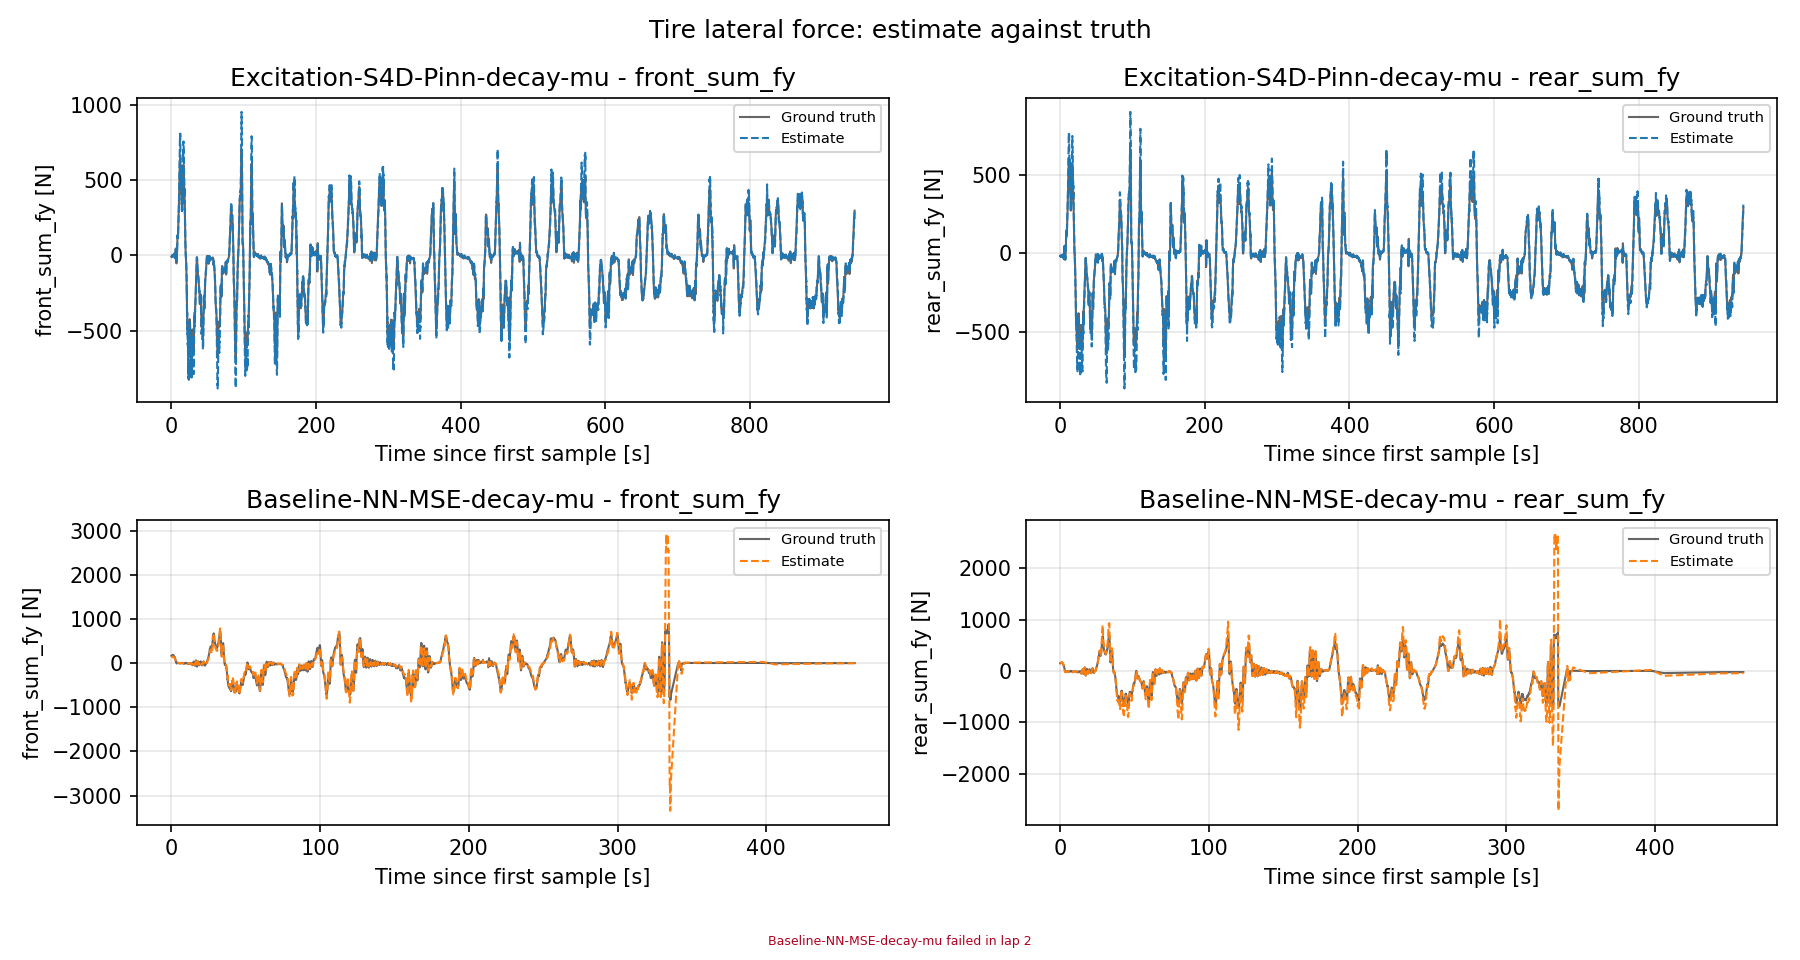

Values plotted in this chart, from the file beside it:
scenario, signal, series, t_s, value
Excitation-S4D-Pinn-decay-mu, front_sum_fy, ground_truth, 0.0, -9.645
Excitation-S4D-Pinn-decay-mu, front_sum_fy, ground_truth, 0.165, -8.74
Excitation-S4D-Pinn-decay-mu, front_sum_fy, ground_truth, 0.33, -8.458
Excitation-S4D-Pinn-decay-mu, front_sum_fy, ground_truth, 0.495, -5.349
Excitation-S4D-Pinn-decay-mu, front_sum_fy, ground_truth, 0.66, -8.618
Excitation-S4D-Pinn-decay-mu, front_sum_fy, ground_truth, 0.825, -3.583
Excitation-S4D-Pinn-decay-mu, front_sum_fy, ground_truth, 0.99, -1.347
Excitation-S4D-Pinn-decay-mu, front_sum_fy, ground_truth, 1.155, -2.516
Excitation-S4D-Pinn-decay-mu, front_sum_fy, ground_truth, 1.32, -0.2702
Excitation-S4D-Pinn-decay-mu, front_sum_fy, ground_truth, 1.485, 0.5852
Excitation-S4D-Pinn-decay-mu, front_sum_fy, ground_truth, 1.65, 0.5361
Excitation-S4D-Pinn-decay-mu, front_sum_fy, ground_truth, 1.815, -1.444
Excitation-S4D-Pinn-decay-mu, front_sum_fy, ground_truth, 1.98, -5.438
Excitation-S4D-Pinn-decay-mu, front_sum_fy, ground_truth, 2.145, -2.349
Excitation-S4D-Pinn-decay-mu, front_sum_fy, ground_truth, 2.31, 0.2204
Excitation-S4D-Pinn-decay-mu, front_sum_fy, ground_truth, 2.475, -0.003915
Excitation-S4D-Pinn-decay-mu, front_sum_fy, ground_truth, 2.64, 3.037
Excitation-S4D-Pinn-decay-mu, front_sum_fy, ground_truth, 2.805, 5.611
Excitation-S4D-Pinn-decay-mu, front_sum_fy, ground_truth, 2.97, -0.4706
Excitation-S4D-Pinn-decay-mu, front_sum_fy, ground_truth, 3.135, 3.822
Excitation-S4D-Pinn-decay-mu, front_sum_fy, ground_truth, 3.3, 3.141
Excitation-S4D-Pinn-decay-mu, front_sum_fy, ground_truth, 3.564, 6.64
Excitation-S4D-Pinn-decay-mu, front_sum_fy, ground_truth, 3.729, 12.02
Excitation-S4D-Pinn-decay-mu, front_sum_fy, ground_truth, 3.894, 5.784
Excitation-S4D-Pinn-decay-mu, front_sum_fy, ground_truth, 4.059, 5.466
Excitation-S4D-Pinn-decay-mu, front_sum_fy, ground_truth, 4.224, 2.239
Excitation-S4D-Pinn-decay-mu, front_sum_fy, ground_truth, 4.389, -4.306
Excitation-S4D-Pinn-decay-mu, front_sum_fy, ground_truth, 4.554, -11.45
Excitation-S4D-Pinn-decay-mu, front_sum_fy, ground_truth, 4.719, -17.51
Excitation-S4D-Pinn-decay-mu, front_sum_fy, ground_truth, 4.884, 3.633
Excitation-S4D-Pinn-decay-mu, front_sum_fy, ground_truth, 5.214, -17.56
Excitation-S4D-Pinn-decay-mu, front_sum_fy, ground_truth, 5.379, 1.738
Excitation-S4D-Pinn-decay-mu, front_sum_fy, ground_truth, 5.544, 15.86
Excitation-S4D-Pinn-decay-mu, front_sum_fy, ground_truth, 5.709, 38.33
Excitation-S4D-Pinn-decay-mu, front_sum_fy, ground_truth, 5.874, 45.9
Excitation-S4D-Pinn-decay-mu, front_sum_fy, ground_truth, 6.039, 42.88
Excitation-S4D-Pinn-decay-mu, front_sum_fy, ground_truth, 6.204, 17.22
Excitation-S4D-Pinn-decay-mu, front_sum_fy, ground_truth, 6.369, -7.752
Excitation-S4D-Pinn-decay-mu, front_sum_fy, ground_truth, 6.534, -21.45
Excitation-S4D-Pinn-decay-mu, front_sum_fy, ground_truth, 6.699, -39.34
Excitation-S4D-Pinn-decay-mu, front_sum_fy, ground_truth, 6.864, -53.12
Excitation-S4D-Pinn-decay-mu, front_sum_fy, ground_truth, 7.029, -49.32
Excitation-S4D-Pinn-decay-mu, front_sum_fy, ground_truth, 7.194, -41.14
Excitation-S4D-Pinn-decay-mu, front_sum_fy, ground_truth, 7.458, -20.45
Excitation-S4D-Pinn-decay-mu, front_sum_fy, ground_truth, 7.623, 10.74
Excitation-S4D-Pinn-decay-mu, front_sum_fy, ground_truth, 7.788, 58.1
Excitation-S4D-Pinn-decay-mu, front_sum_fy, ground_truth, 7.953, 90
Excitation-S4D-Pinn-decay-mu, front_sum_fy, ground_truth, 8.085, 111.1
Excitation-S4D-Pinn-decay-mu, front_sum_fy, ground_truth, 8.118, 118.3
Excitation-S4D-Pinn-decay-mu, front_sum_fy, ground_truth, 8.184, 125
Excitation-S4D-Pinn-decay-mu, front_sum_fy, ground_truth, 8.283, 129.1
Excitation-S4D-Pinn-decay-mu, front_sum_fy, ground_truth, 8.349, 133.1
Excitation-S4D-Pinn-decay-mu, front_sum_fy, ground_truth, 8.514, 129.9
Excitation-S4D-Pinn-decay-mu, front_sum_fy, ground_truth, 8.679, 125
Excitation-S4D-Pinn-decay-mu, front_sum_fy, ground_truth, 8.844, 124.6
Excitation-S4D-Pinn-decay-mu, front_sum_fy, ground_truth, 9.009, 132.4
Excitation-S4D-Pinn-decay-mu, front_sum_fy, ground_truth, 9.273, 171.2
Excitation-S4D-Pinn-decay-mu, front_sum_fy, ground_truth, 9.438, 191.3
Excitation-S4D-Pinn-decay-mu, front_sum_fy, ground_truth, 9.603, 213.1
Excitation-S4D-Pinn-decay-mu, front_sum_fy, ground_truth, 9.768, 237.9
... 36,924 more rows
